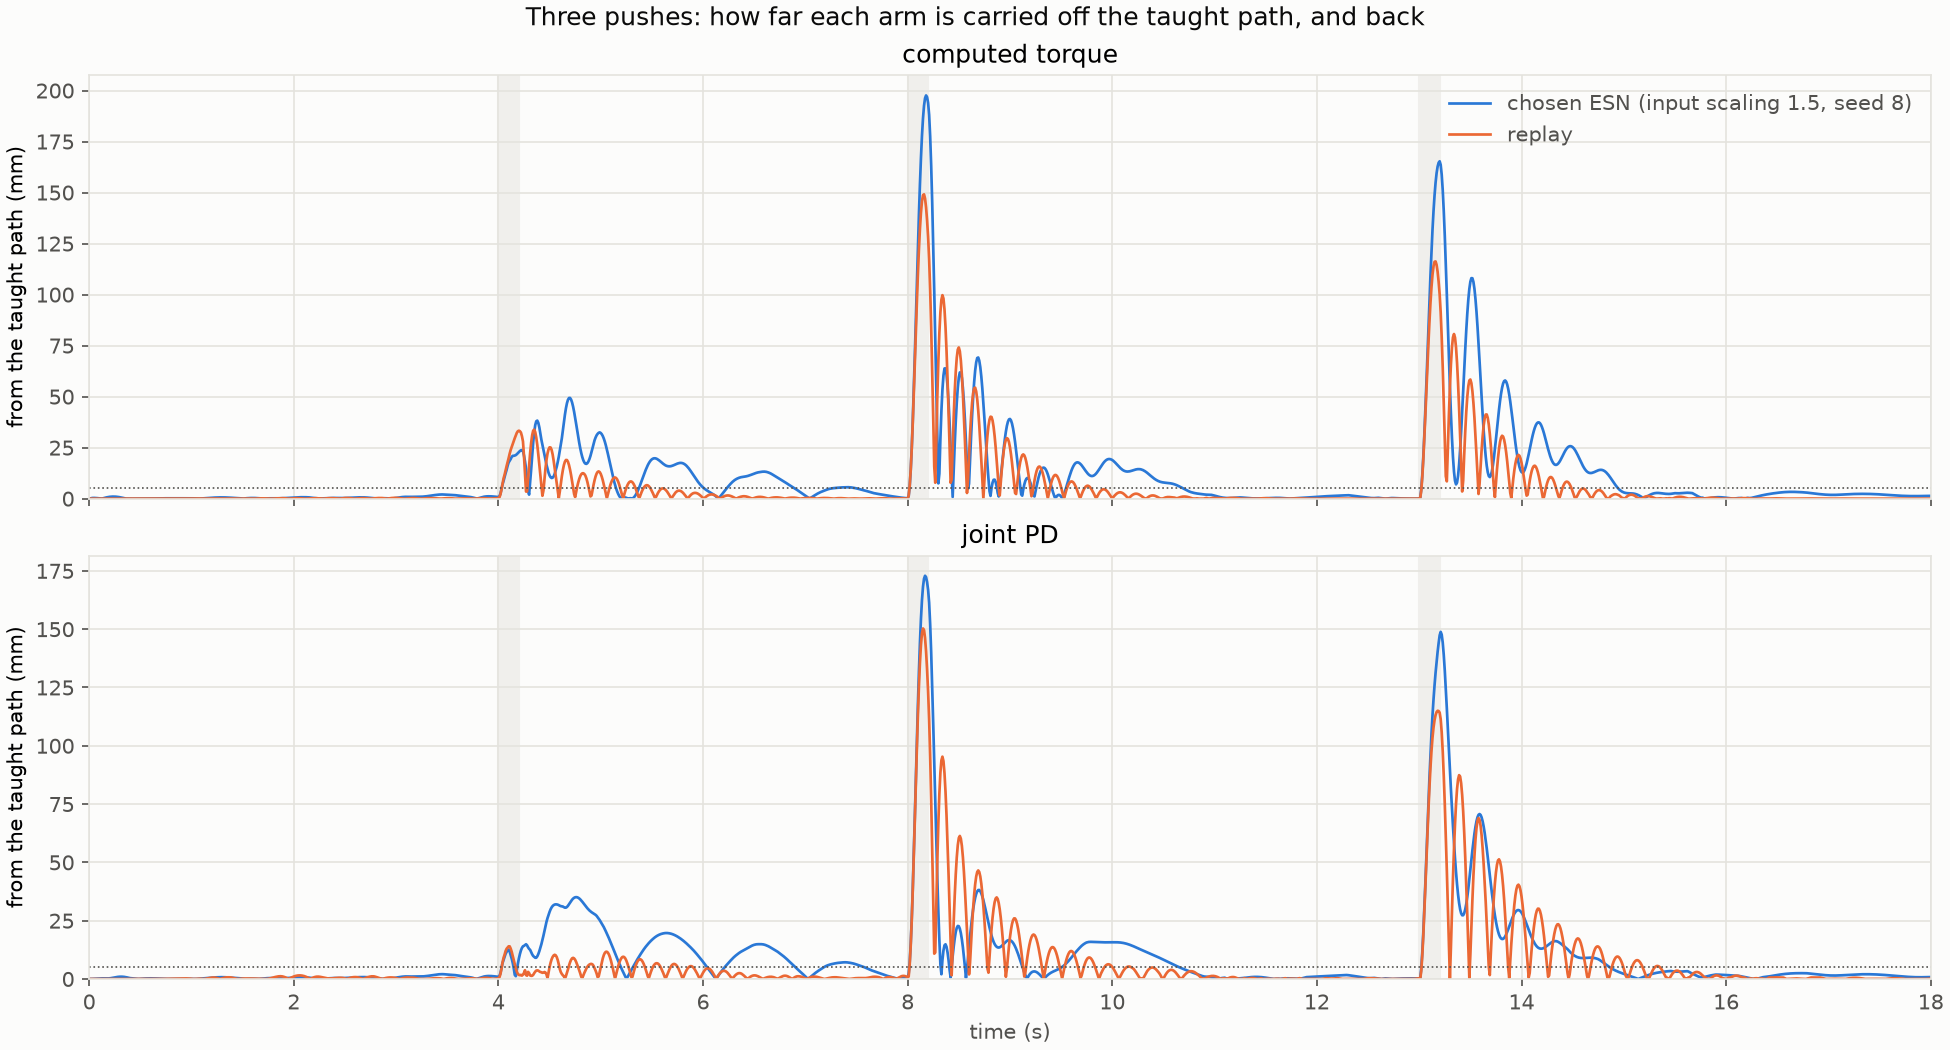

The data file committed next to this chart (first rows):
tracker, arm, push1_farthest_mm, push1_settles_s, push2_farthest_mm, push2_settles_s, push3_farthest_mm, push3_settles_s
computed torque, chosen ESN (input scaling 1.5, seed 8), 49.36, 3.31, 197.6, 2.5, 165.3, 1.75
computed torque, replay, 33.82, 1.42, 149.1, 1.6, 116.3, 1.29
joint PD, chosen ESN (input scaling 1.5, seed 8), 35.1, 3.38, 172.9, 2.46, 148.8, 1.67
joint PD, replay, 14.01, 1.71, 150.3, 1.99, 115, 2.16
